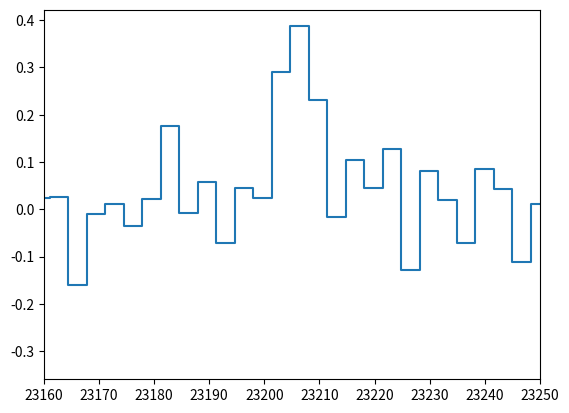

Recreate this plot in Python.
import numpy as np
from scipy.optimize import curve_fit
import matplotlib.pyplot as plt

def gaussian(x,A):
    std = 3.244
    B = 23207.3
    gaussian = (A/(np.sqrt(2*np.pi)*std))*np.exp(-0.5*((x-B)**2)/std**2)
    return gaussian


def calcSNR_chi2(xx, yy):
    popt, pcov = curve_fit(gaussian, xx, yy, p0=[1])


def calcSNR_peak(xx, yy):
    popt, pcov = curve_fit(gaussian, xx, yy, p0=[1])
    A = popt[0]
    peak = A / np.sqrt(2*np.pi) / 3.24
    std = np.nanstd(yy[xx > 23300])
    return peak / std * np.sqrt(2.355 * 3.244 / 3.3)


xx = np.linspace(23000, 23500, 150)
yy = np.random.normal(0, .1, 150)
yy += gaussian(xx, 3)

print(calcSNR_peak(xx, yy))

plt.step(xx, yy)
plt.xlim(23160, 23250)
#plt.show()
